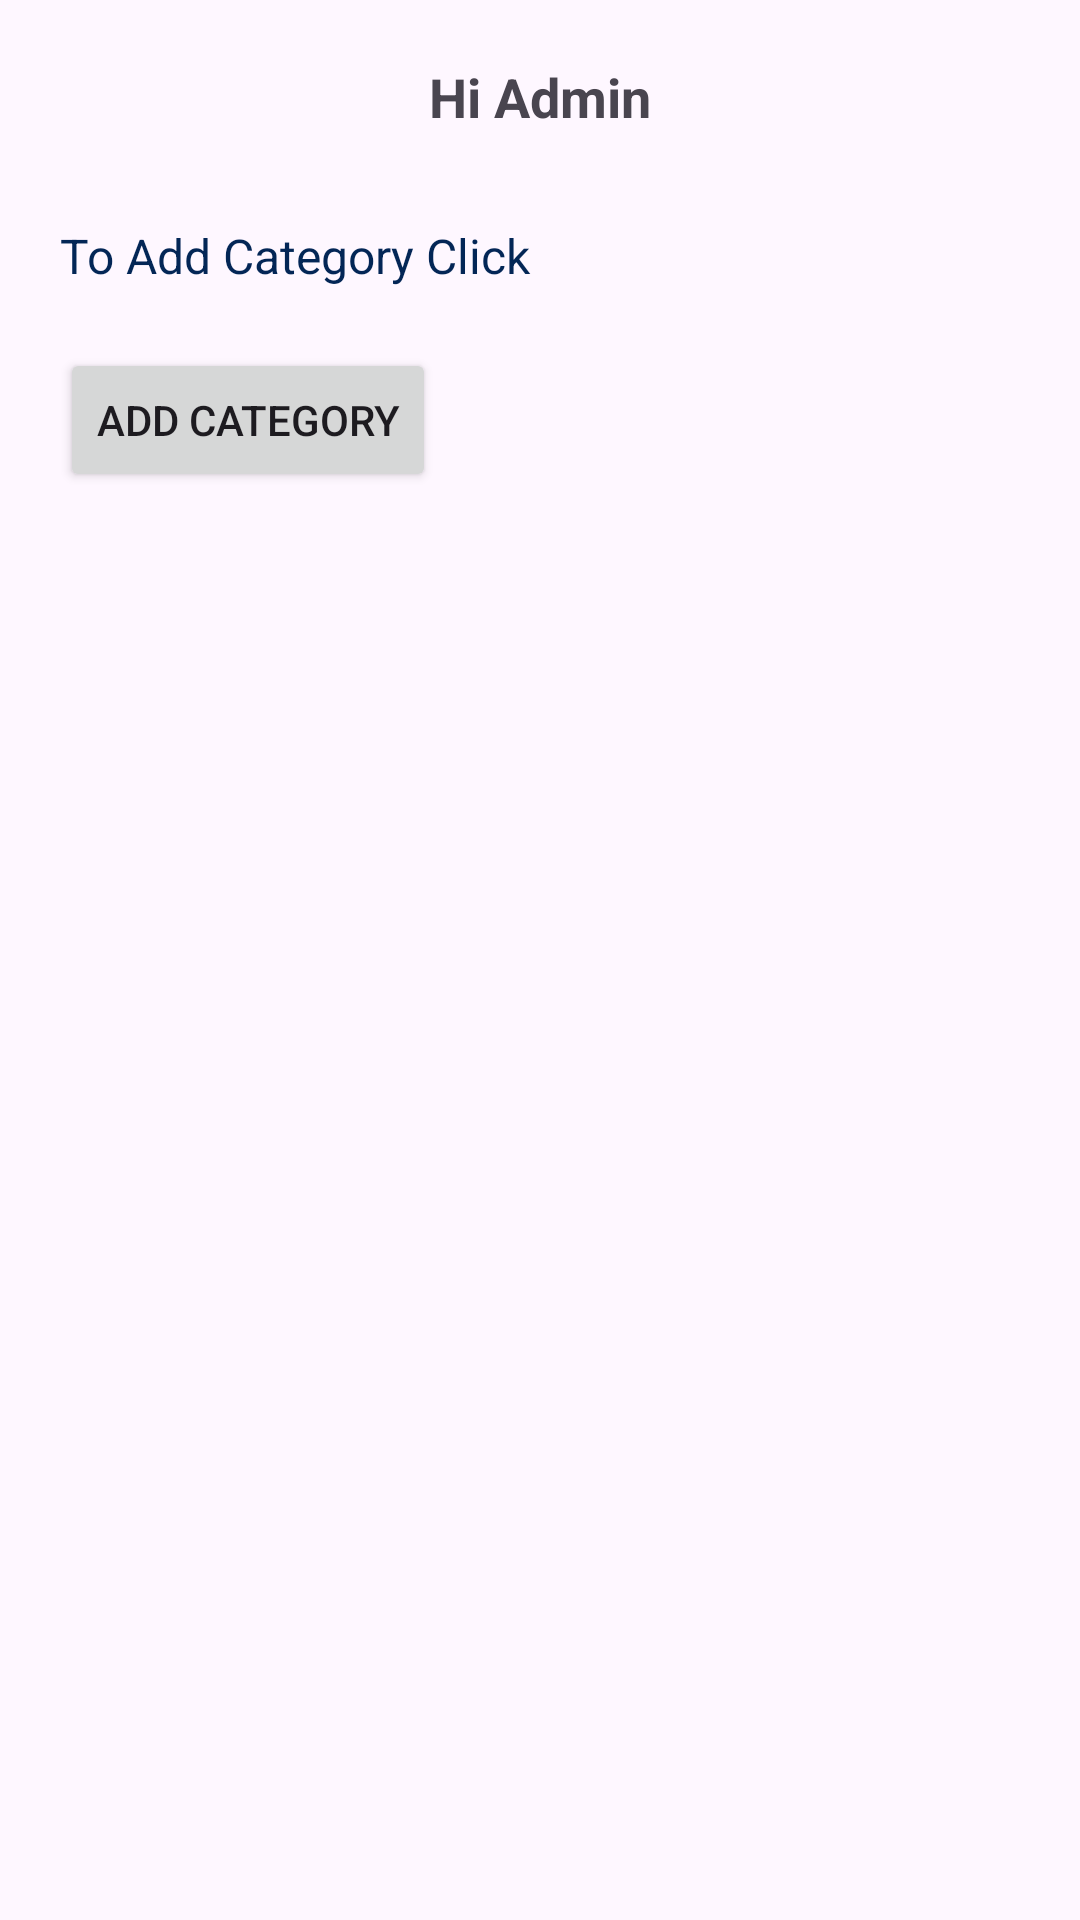

Here is an Android app screen rendered from its layout file. Give the layout XML and the strings, colors and styles it references.
<!-- AndroidManifest.xml: application theme Theme.CourseApplication220220199 -->
<!-- res/layout/activity_admin_screen.xml -->
<?xml version="1.0" encoding="utf-8"?>
<androidx.constraintlayout.widget.ConstraintLayout xmlns:android="http://schemas.android.com/apk/res/android"
    xmlns:app="http://schemas.android.com/apk/res-auto"
    xmlns:tools="http://schemas.android.com/tools"
    android:id="@+id/main"
    android:layout_width="match_parent"
    android:layout_height="match_parent"
    tools:context=".AdminScreen">
    <TextView
        android:layout_width="wrap_content"
        android:layout_height="wrap_content"
        app:layout_constraintTop_toTopOf="parent"
        app:layout_constraintStart_toStartOf="parent"
        app:layout_constraintEnd_toEndOf="parent"
        android:textStyle="bold"
        android:text="Hi Admin"
        android:textSize="18sp"
        android:layout_marginTop="20dp"
        android:id="@+id/texthiaddmin"
        />
    <TextView
        android:id="@+id/tvaddcatrgory"
        android:layout_width="wrap_content"
        android:layout_height="wrap_content"
        android:text="To Add Category Click "
        app:layout_constraintTop_toBottomOf="@id/texthiaddmin"
        app:layout_constraintStart_toStartOf="parent"
        android:layout_marginTop="30dp"
        android:textStyle="normal"
        android:textSize="16dp"
        android:textColor="@color/bblue"
        android:layout_marginStart="20dp"
        />
    <Button
        android:layout_width="wrap_content"
        android:layout_height="wrap_content"
        android:text="Add Category"
        app:layout_constraintTop_toBottomOf="@id/tvaddcatrgory"
        app:layout_constraintStart_toStartOf="@id/tvaddcatrgory"
        android:layout_marginTop="20dp"
        android:id="@+id/buttonaddcategory"
        />

</androidx.constraintlayout.widget.ConstraintLayout>
<!-- resources referenced by this layout -->
<resources>
  <color name="bblue">#032656</color>
  <style name="Theme.CourseApplication220220199" parent="Base.Theme.CourseApplication220220199" />
  <style name="Base.Theme.CourseApplication220220199" parent="Theme.Material3.DayNight.NoActionBar">
          
          
      </style>
</resources>
